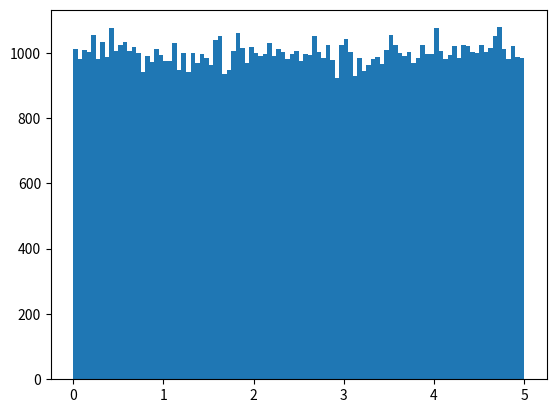

This chart was generated by the following Python code:
import numpy as np
import matplotlib.pyplot as plt
arr = np.random.uniform(0,5,100000)
plt.hist(arr, 100)
plt.show()
